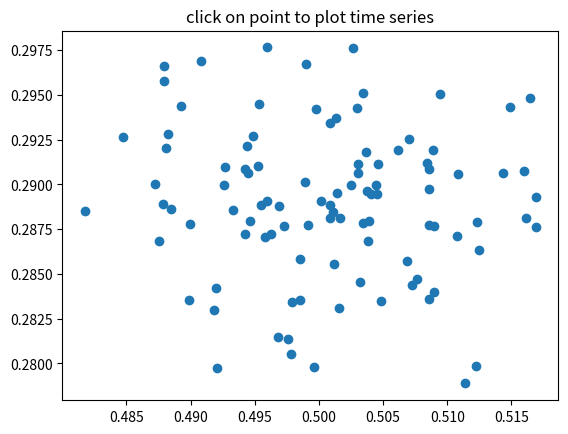

Python code for this plot:
%matplotlib inline

import numpy
import matplotlib.pyplot as plt


X = numpy.random.rand(100, 1000)
xs = numpy.mean(X, axis=1)
ys = numpy.std(X, axis=1)

fig, ax = plt.subplots()
ax.set_title('click on point to plot time series')
line, = ax.plot(xs, ys, 'o', picker=5)  # 5 points tolerance


def onpick(event):

    if event.artist != line:
        return True

    N = len(event.ind)
    if not N:
        return True

    figi = plt.figure()
    for subplotnum, dataind in enumerate(event.ind):
        ax = figi.add_subplot(N, 1, subplotnum + 1)
        ax.plot(X[dataind])
        ax.text(0.05, 0.9, 'mu=%1.3f\nsigma=%1.3f' % (xs[dataind], ys[dataind]),
                transform=ax.transAxes, va='top')
        ax.set_ylim(-0.5, 1.5)
    figi.show()
    return True

fig.canvas.mpl_connect('pick_event', onpick)

plt.show()